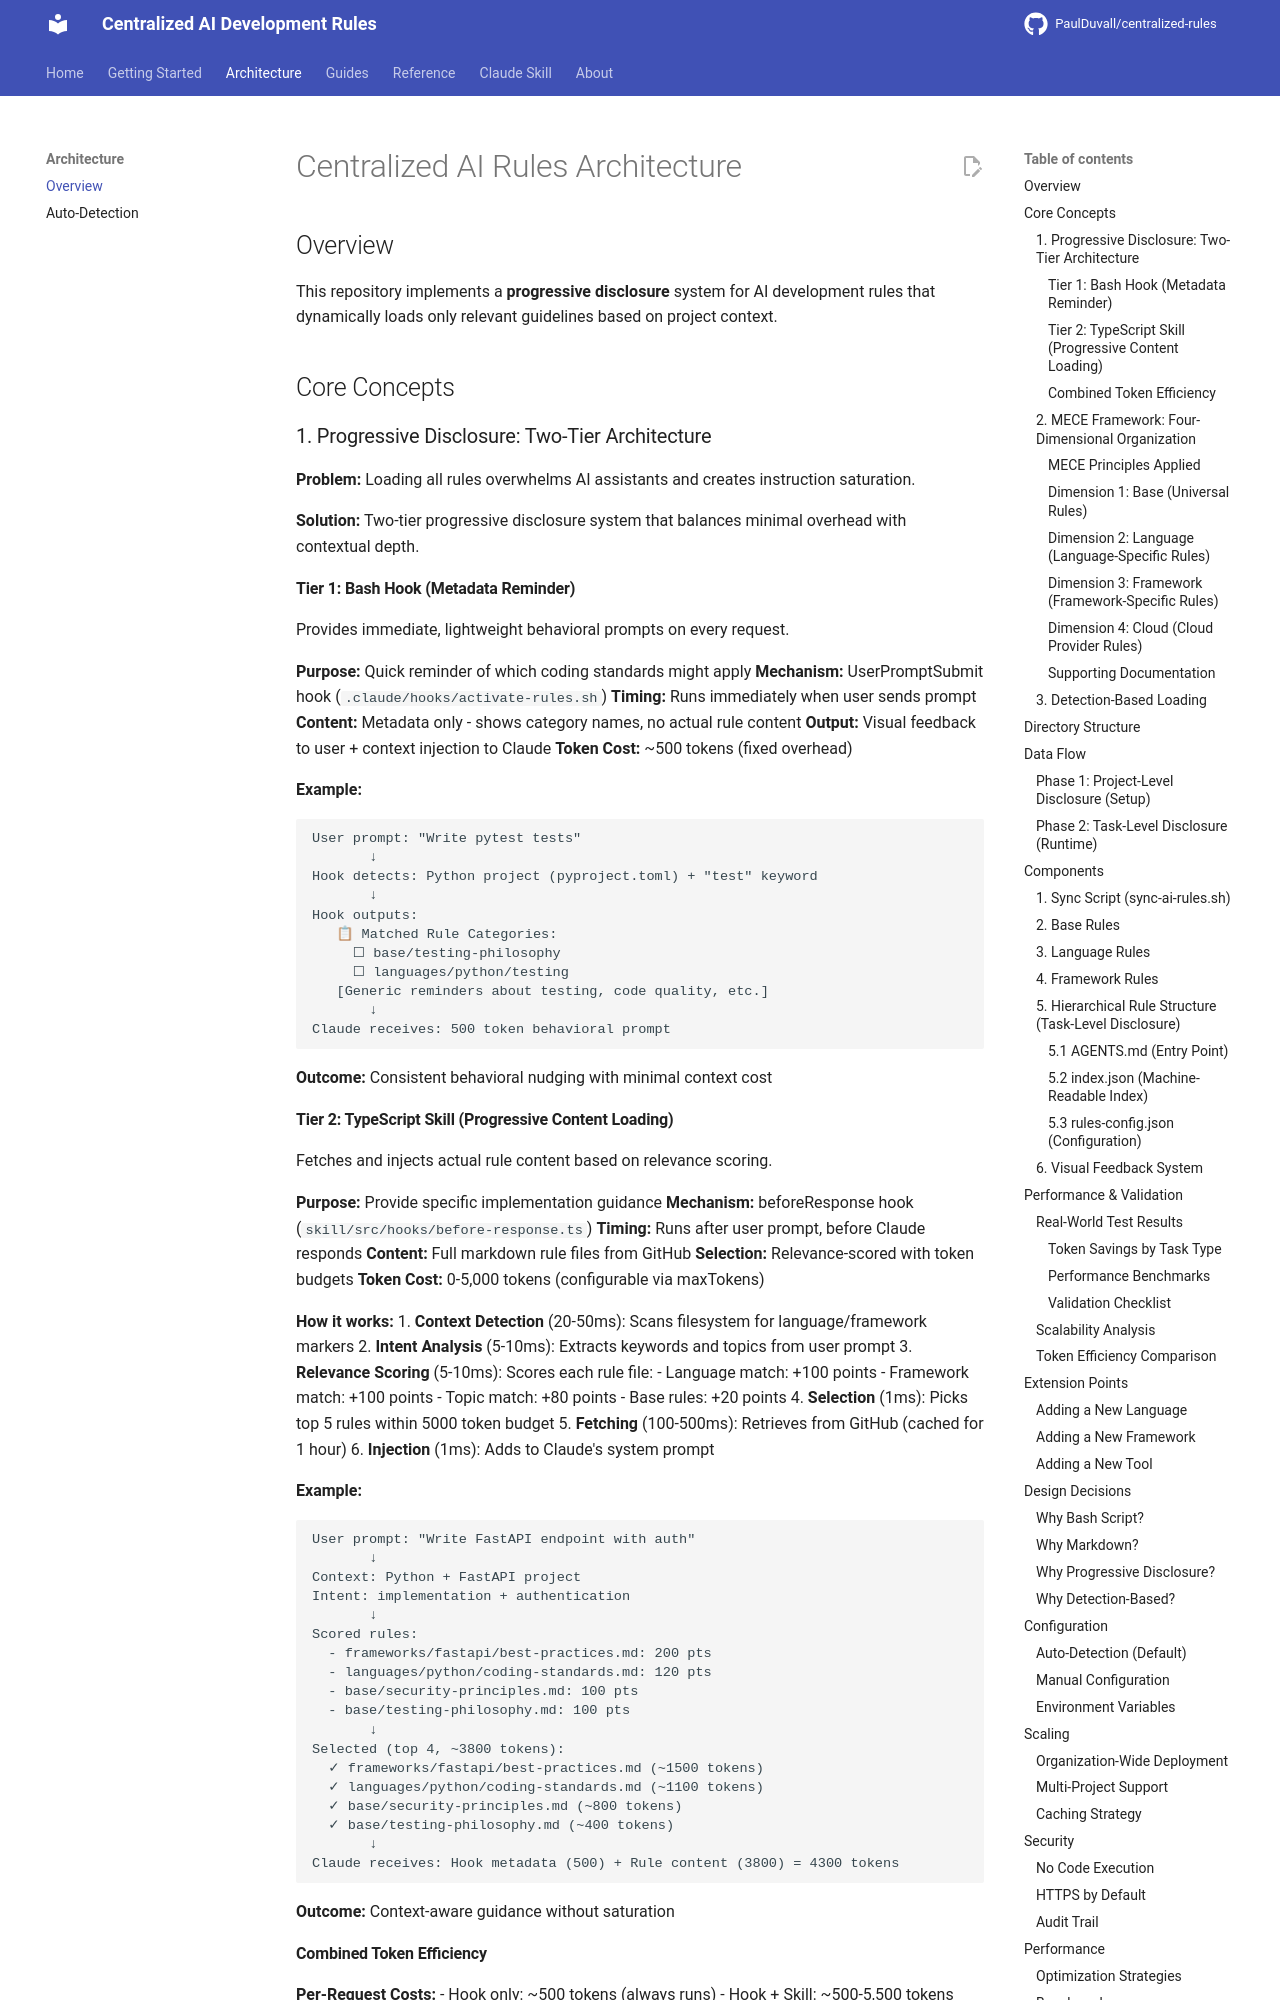

repository: PaulDuvall/centralized-rules · page: ARCHITECTURE/index.html · generator: mkdocs

# Centralized AI Rules Architecture

## Overview

This repository implements a **progressive disclosure** system for AI development rules that dynamically loads only relevant guidelines based on project context.

## Core Concepts

### 1. Progressive Disclosure: Two-Tier Architecture

**Problem:** Loading all rules overwhelms AI assistants and creates instruction saturation.

**Solution:** Two-tier progressive disclosure system that balances minimal overhead with contextual depth.

#### Tier 1: Bash Hook (Metadata Reminder)

Provides immediate, lightweight behavioral prompts on every request.

**Purpose:** Quick reminder of which coding standards might apply
**Mechanism:** UserPromptSubmit hook (`.claude/hooks/activate-rules.sh`)
**Timing:** Runs immediately when user sends prompt
**Content:** Metadata only - shows category names, no actual rule content
**Output:** Visual feedback to user + context injection to Claude
**Token Cost:** ~500 tokens (fixed overhead)

**Example:**
```
User prompt: "Write pytest tests"
       ↓
Hook detects: Python project (pyproject.toml) + "test" keyword
       ↓
Hook outputs:
   📋 Matched Rule Categories:
     ☐ base/testing-philosophy
     ☐ languages/python/testing
   [Generic reminders about testing, code quality, etc.]
       ↓
Claude receives: 500 token behavioral prompt
```

**Outcome:** Consistent behavioral nudging with minimal context cost
